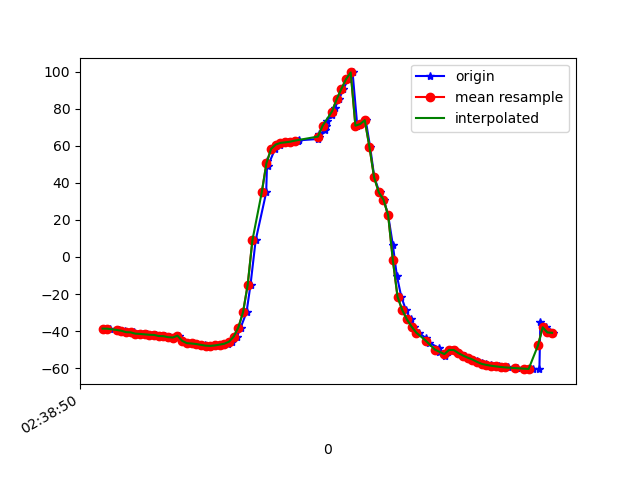

Source data for this figure (header and first rows):
1617849530249, 545173797988400, -38.662025, 11.356315, -7.7071238
1617849530273, 545173817219170, -38.7, 11.51, -7.799
1617849530309, 545173836449940, -39.15, 11.51, -8.553
1617849530310, 545173855680710, -39.21, 11.69, -8.704
1617849530319, 545173874911480, -39.77, 11.96, -9.686
1617849530336, 545173894142250, -39.8, 12.12, -10.09
1617849530356, 545173913373020, -40.57, 12.63, -11.16
1617849530374, 545173932603790, -40.69, 12.56, -11.6
1617849530391, 545173951834560, -41.38, 13.49, -11.92
1617849530414, 545173971065330, -41.52, 13.3, -12.24
1617849530431, 545173990296100, -41.76, 13.75, -12.25
1617849530450, 545174009526870, -41.99, 13.68, -12.79
1617849530470, 545174028757640, -42.07, 13.71, -12.95
1617849530490, 545174047988410, -42.67, 14.01, -13.88
1617849530508, 545174067219180, -42.75, 14, -13.91
1617849530526, 545174086449950, -43.27, 14.86, -14.14
1617849530545, 545174105680720, -43.47, 14.75, -14.38
1617849530565, 545174124911490, -42.48, 13.17, -9.19
1617849530584, 545174144142260, -45.25, 14.61, -13.33
1617849530602, 545174163373030, -46.51, 15.23, -15.02
1617849530627, 545174182603800, -46.69, 15.27, -15.19
1617849530641, 545174201834570, -46.98, 15.53, -15.32
1617849530660, 545174221065340, -47.26, 15.7, -15.53
1617849530678, 545174240296110, -47.57, 15.89, -15.72
1617849530698, 545174259526880, -47.85, 16.39, -15.8
1617849530716, 545174278757650, -47.97, 17.77, -15.97
1617849530738, 545174297988420, -47.74, 20.32, -16.45
1617849530755, 545174317219190, -47.29, 23.83, -17.26
1617849530776, 545174336449960, -46.82, 28.25, -18.31
1617849530791, 545174355680730, -45.73, 34.45, -19.96
1617849530814, 545174374911500, -43, 42.83, -23.38
1617849530830, 545174394142270, -38.08, 52.36, -29.58
1617849530855, 545174413373040, -29.87, 61.46, -39.74
1617849530872, 545174432603810, -15.01, 68.64, -56.83
1617849530894, 545174451834580, 8.937, 72.43, -83.39
1617849530939, 545174471065350, 34.78, 71.95, -112.2
1617849530943, 545174490296120, 51.84, 68.64, -132.5
1617849530947, 545174509526890, 49.29, 61.68, -141.4
1617849530977, 545174528757660, 58.3, 61.39, -152.8
1617849530997, 545174547988430, 60.65, 58.96, -158.8
1617849531000, 545174567219200, 61.51, 57.53, -163.3
1617849531033, 545174586449970, 61.81, 56.53, -166.7
1617849531057, 545174605680740, 62.14, 55.51, -169.6
1617849531074, 545174624911510, 62.51, 54.87, -171.9
1617849531078, 545174644142280, 62.91, 54.57, -173.1
1617849531160, 545174663373050, 63.62, 54.29, -174
1617849531163, 545174682603820, 64.78, 53.95, -174.6
1617849531166, 545174701834590, 66.39, 53.62, -174.8
1617849531192, 545174721065360, 68.37, 53.21, -174.6
1617849531195, 545174740296130, 70.66, 52.33, -174
1617849531198, 545174759526900, 73.37, 50.78, -173.1
1617849531221, 545174778757670, 76.55, 48.63, -171.9
1617849531232, 545174797988440, 80.35, 46.47, -170.5
1617849531250, 545174817219210, 85.08, 45.61, -168.8
1617849531269, 545174836449980, 90.62, 47.12, -166.6
1617849531289, 545174855680750, 95.88, 50.76, -163.1
1617849531308, 545174874911520, 99.53, 55.85, -158.1
1617849531328, 545174894142290, 70.82, 64.44, -127.2
1617849531346, 545174913373060, 71.65, 67.78, -124.6
1617849531364, 545174932603830, 73.79, 71.92, -122.3
1617849531383, 545174951834600, 59.3, 75.41, -101.8
... 40 more rows
